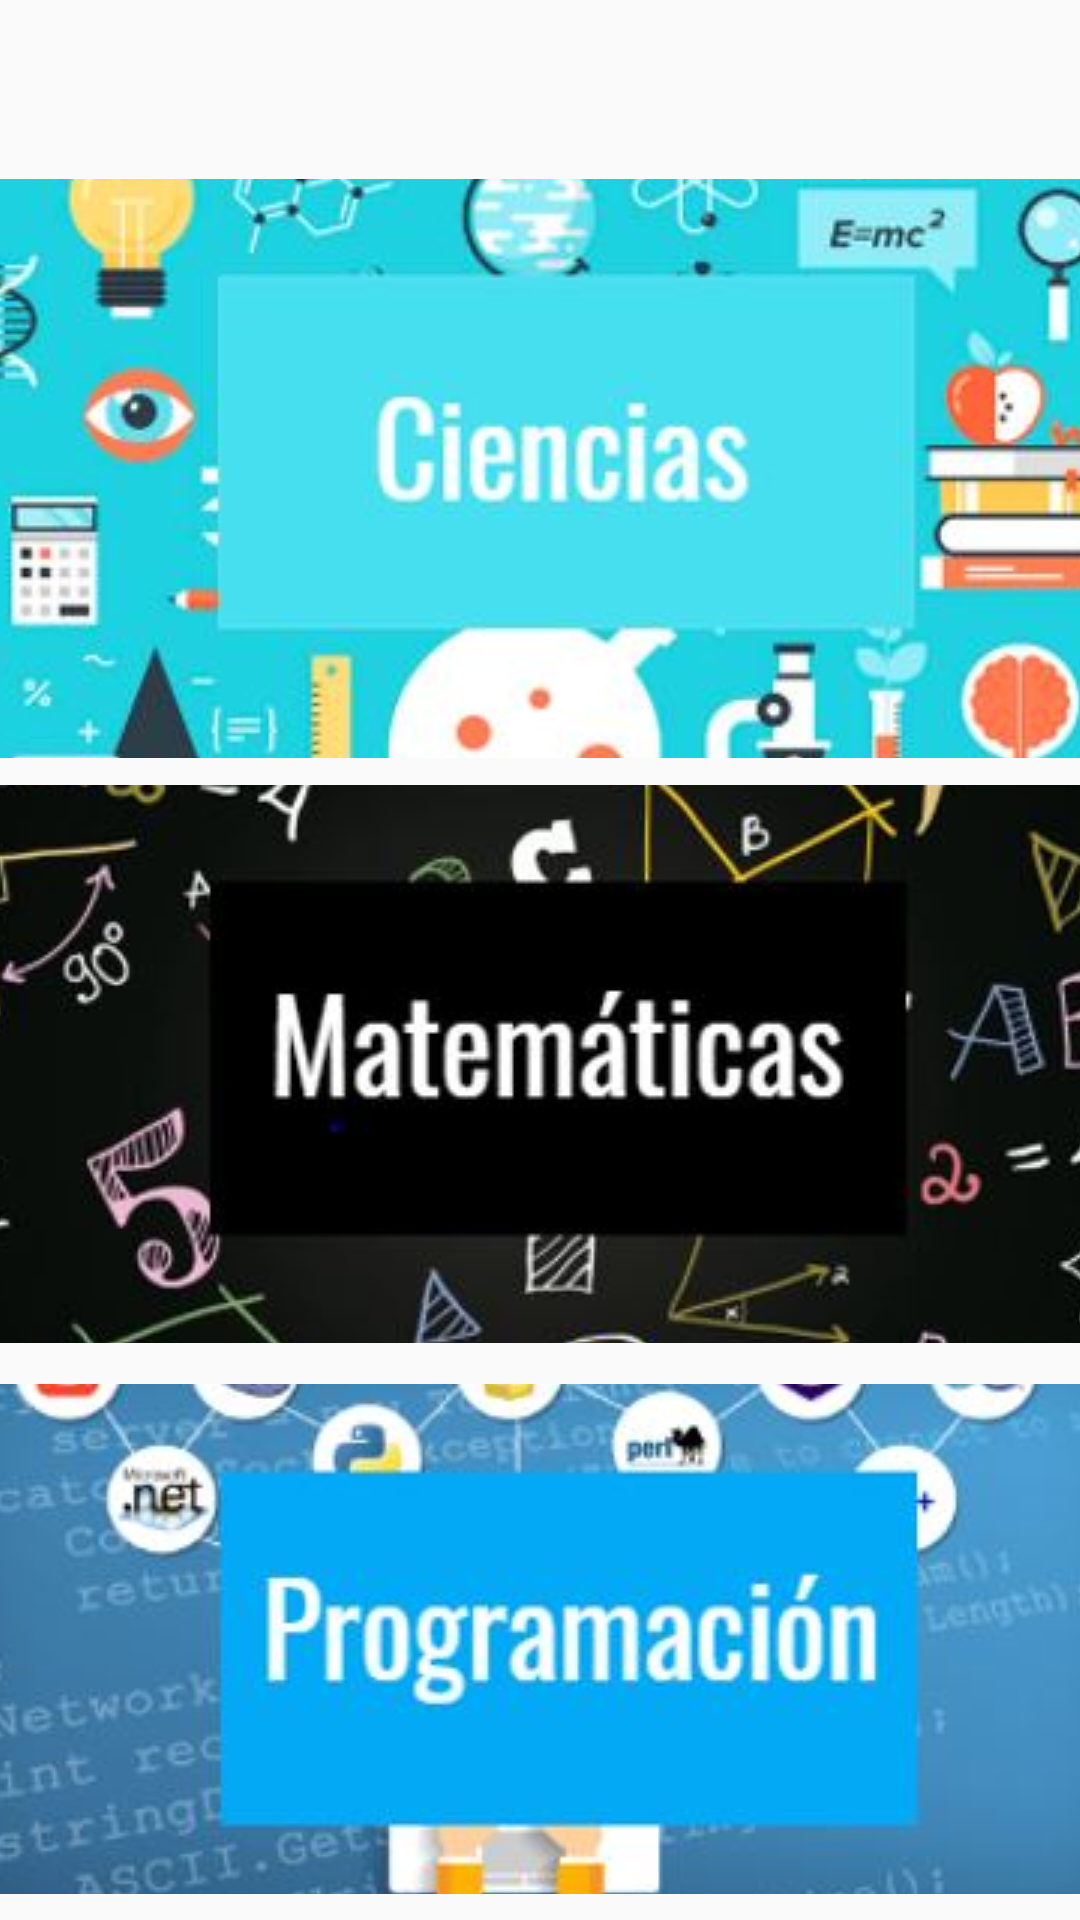

This screen was rendered from an Android layout file. Write that file and the resources it references.
<!-- AndroidManifest.xml: application theme AppTheme -->
<!-- res/layout/fragment_blank.xml -->
<?xml version="1.0" encoding="utf-8"?>
<android.support.constraint.ConstraintLayout xmlns:android="http://schemas.android.com/apk/res/android"
    xmlns:app="http://schemas.android.com/apk/res-auto"
    xmlns:tools="http://schemas.android.com/tools"
    android:id="@+id/frameLayout"
    android:layout_width="match_parent"
    android:layout_height="match_parent"
    tools:context=".BlankFragment">

    
    <TextView
        android:id="@+id/textView2"
        android:layout_width="wrap_content"
        android:layout_height="wrap_content" />

    <ImageButton
        android:id="@+id/imageButton"
        android:layout_width="wrap_content"
        android:layout_height="193dp"
        android:layout_marginTop="51dp"
        android:src="@drawable/ciencia"
        app:layout_constraintBottom_toTopOf="@+id/imageButton2"
        app:layout_constraintEnd_toEndOf="parent"
        app:layout_constraintStart_toStartOf="parent"
        app:layout_constraintTop_toTopOf="parent" />

    <ImageButton
        android:id="@+id/imageButton2"
        android:layout_width="wrap_content"
        android:layout_height="186dp"
        android:src="@drawable/mate"
        app:layout_constraintBottom_toTopOf="@+id/imageButton4"
        app:layout_constraintEnd_toEndOf="parent"
        app:layout_constraintStart_toStartOf="parent"
        app:layout_constraintTop_toBottomOf="@+id/imageButton" />

    <ImageButton
        android:id="@+id/imageButton4"
        android:layout_width="397dp"
        android:layout_height="170dp"
        android:layout_marginTop="5dp"
        android:src="@drawable/apture"
        app:layout_constraintBottom_toBottomOf="parent"
        app:layout_constraintEnd_toEndOf="parent"
        app:layout_constraintStart_toStartOf="parent"
        app:layout_constraintTop_toBottomOf="@+id/imageButton2" />

</android.support.constraint.ConstraintLayout>
<!-- resources referenced by this layout -->
<resources>
  <!-- drawable apture: jpg bitmap (drawable, 22618 bytes) -->
  <!-- drawable ciencia: jpg bitmap (drawable, 25084 bytes) -->
  <!-- drawable mate: jpg bitmap (drawable, 25758 bytes) -->
  <style name="AppTheme" parent="Theme.AppCompat.Light.NoActionBar">
          
          <item name="colorPrimary">@color/colorPrimary</item>
          <item name="colorPrimaryDark">@color/colorPrimaryDark</item>
          <item name="colorAccent">@color/colorAccent</item>
      </style>
  <color name="colorPrimary">#008577</color>
  <color name="colorPrimaryDark">#00574B</color>
  <color name="colorAccent">#D81B60</color>
</resources>
